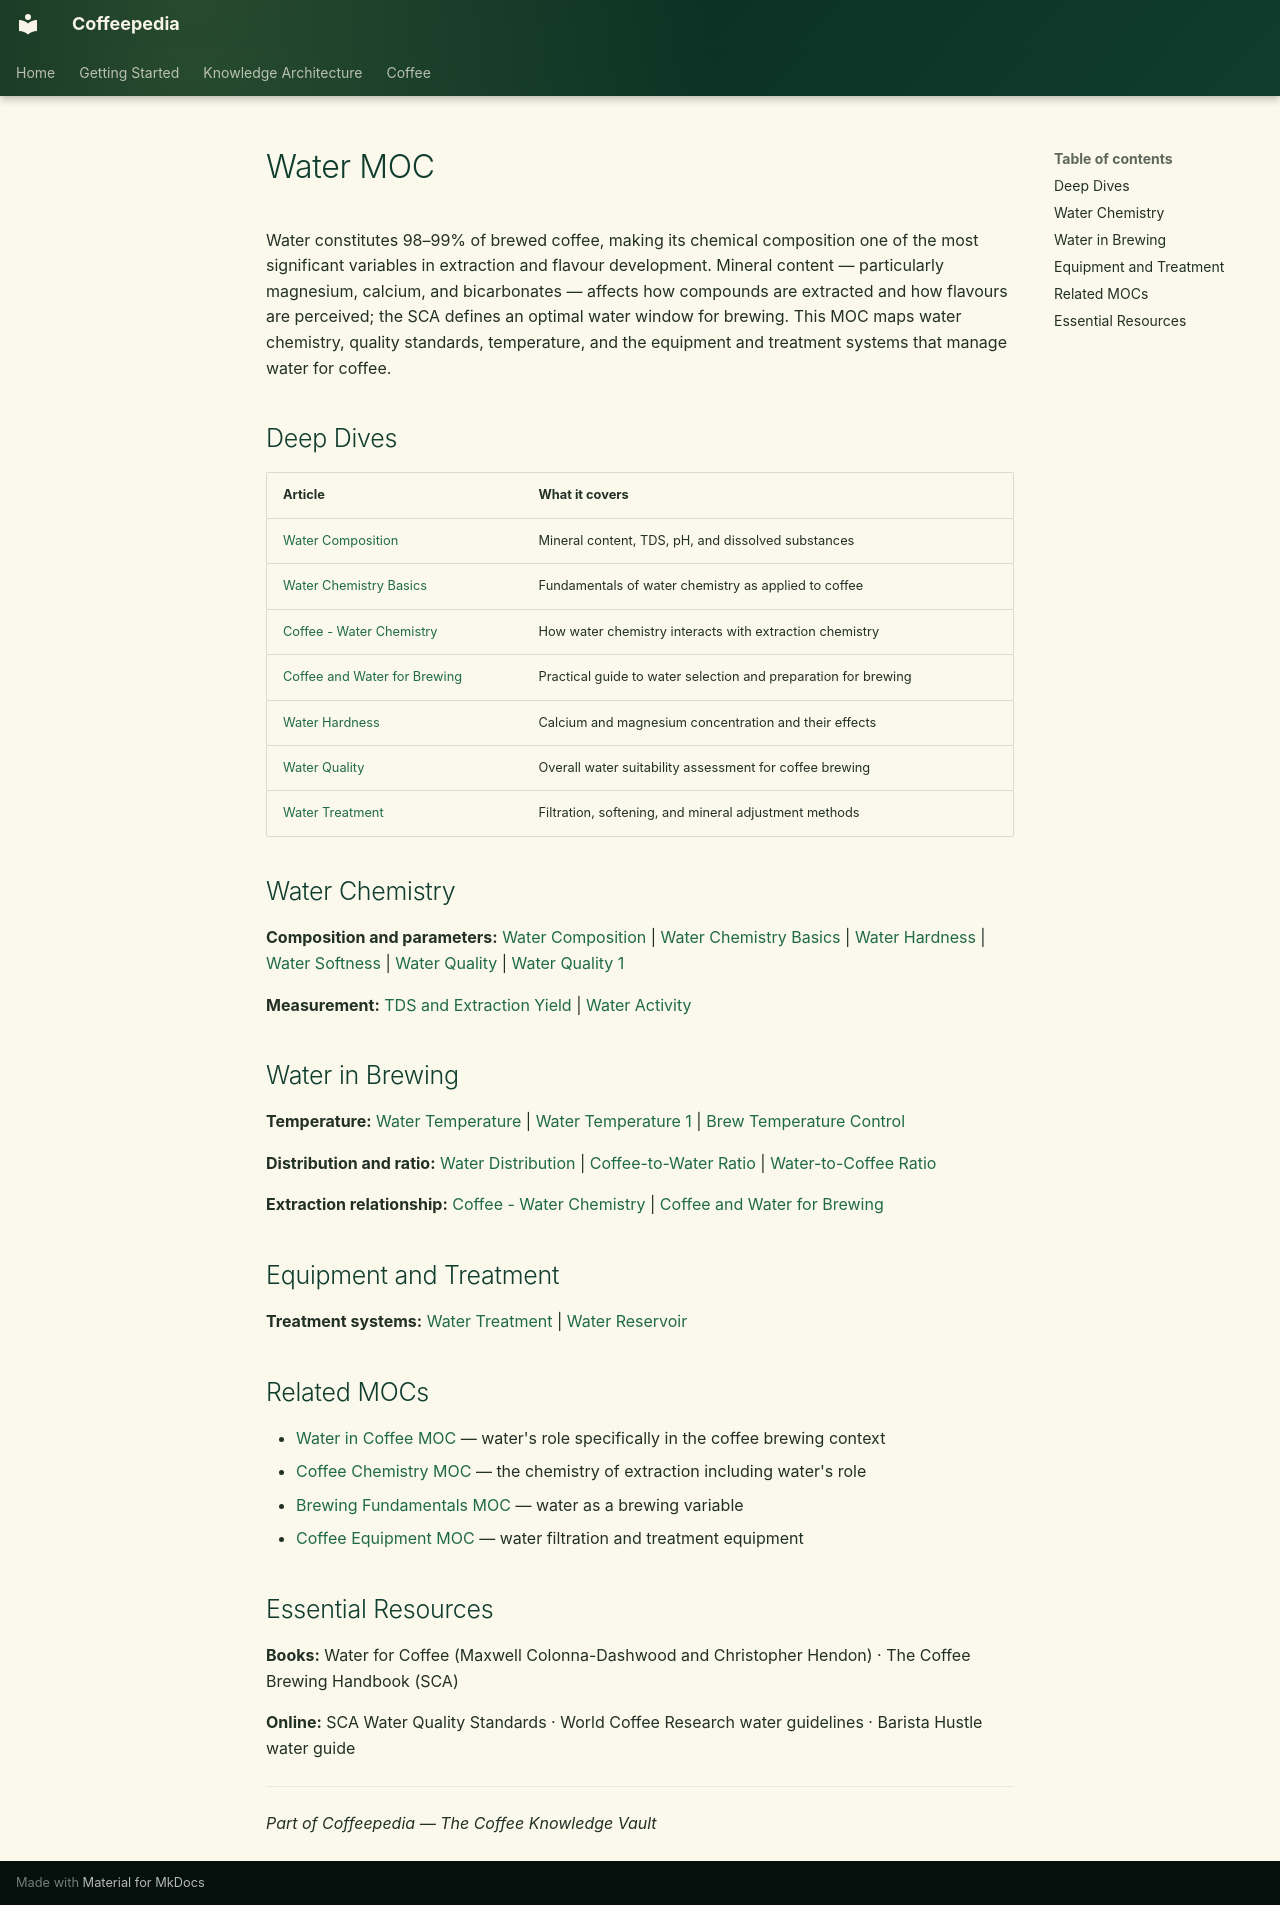

repository: Vauldt/all-about-coffee · page: coffee/maps-of-content/water-moc/index.html · generator: mkdocs

---
tags: [coffee/brewing, coffee/chemistry]
aliases: [Water MOC, Coffee Water Guide]
created: 2026-04-27
updated: 2026-05-11
---

# Water MOC

Water constitutes 98–99% of brewed coffee, making its chemical composition one of the most significant variables in extraction and flavour development. Mineral content — particularly magnesium, calcium, and bicarbonates — affects how compounds are extracted and how flavours are perceived; the SCA defines an optimal water window for brewing. This MOC maps water chemistry, quality standards, temperature, and the equipment and treatment systems that manage water for coffee.

## Deep Dives

| Article | What it covers |
| :--- | :--- |
| [Water Composition](../brewing/water-composition.md) | Mineral content, TDS, pH, and dissolved substances |
| [Water Chemistry Basics](../coffee-brewing/water-chemistry-basics.md) | Fundamentals of water chemistry as applied to coffee |
| [Coffee - Water Chemistry](../coffee-brewing/coffee-water-chemistry.md) | How water chemistry interacts with extraction chemistry |
| [Coffee and Water for Brewing](../brewing/coffee-and-water-for-brewing.md) | Practical guide to water selection and preparation for brewing |
| [Water Hardness](../coffee-brewing-water/water-hardness.md) | Calcium and magnesium concentration and their effects |
| [Water Quality](../coffee-brewing-water/water-quality.md) | Overall water suitability assessment for coffee brewing |
| [Water Treatment](../coffee-brewing/water-treatment.md) | Filtration, softening, and mineral adjustment methods |

## Water Chemistry

**Composition and parameters:** [Water Composition](../brewing/water-composition.md) | [Water Chemistry Basics](../coffee-brewing/water-chemistry-basics.md) | [Water Hardness](../coffee-brewing-water/water-hardness.md) | [Water Softness](../coffee-brewing/water-softness.md) | [Water Quality](../coffee-brewing-water/water-quality.md) | [Water Quality 1](../coffee-brewing/water-quality-1.md)

**Measurement:** [TDS and Extraction Yield](../brewing-fundamentals/tds-and-extraction-yield.md) | [Water Activity](../green-coffee-beans/water-activity.md)

## Water in Brewing

**Temperature:** [Water Temperature](../water/water-temperature.md) | [Water Temperature 1](../coffee-brewing/water-temperature-1.md) | [Brew Temperature Control](../coffee-brewing/brew-temperature-control.md)

**Distribution and ratio:** [Water Distribution](../brewing/water-distribution.md) | [Coffee-to-Water Ratio](../coffee-brewing/coffee-to-water-ratio.md) | [Water-to-Coffee Ratio](../coffee-brewing/water-to-coffee-ratio.md)

**Extraction relationship:** [Coffee - Water Chemistry](../coffee-brewing/coffee-water-chemistry.md) | [Coffee and Water for Brewing](../brewing/coffee-and-water-for-brewing.md)

## Equipment and Treatment

**Treatment systems:** [Water Treatment](../coffee-brewing/water-treatment.md) | [Water Reservoir](../coffee-equipment/water-reservoir.md)

## Related MOCs

- [Water in Coffee MOC](water-in-coffee-moc.md) — water's role specifically in the coffee brewing context
- [Coffee Chemistry MOC](coffee-chemistry-moc.md) — the chemistry of extraction including water's role
- [Brewing Fundamentals MOC](brewing-fundamentals-moc.md) — water as a brewing variable
- [Coffee Equipment MOC](coffee-equipment-moc.md) — water filtration and treatment equipment

## Essential Resources

**Books:** Water for Coffee (Maxwell Colonna-Dashwood and Christopher Hendon) · The Coffee Brewing Handbook (SCA)

**Online:** SCA Water Quality Standards · World Coffee Research water guidelines · Barista Hustle water guide

---
_Part of Coffeepedia — The Coffee Knowledge Vault_
